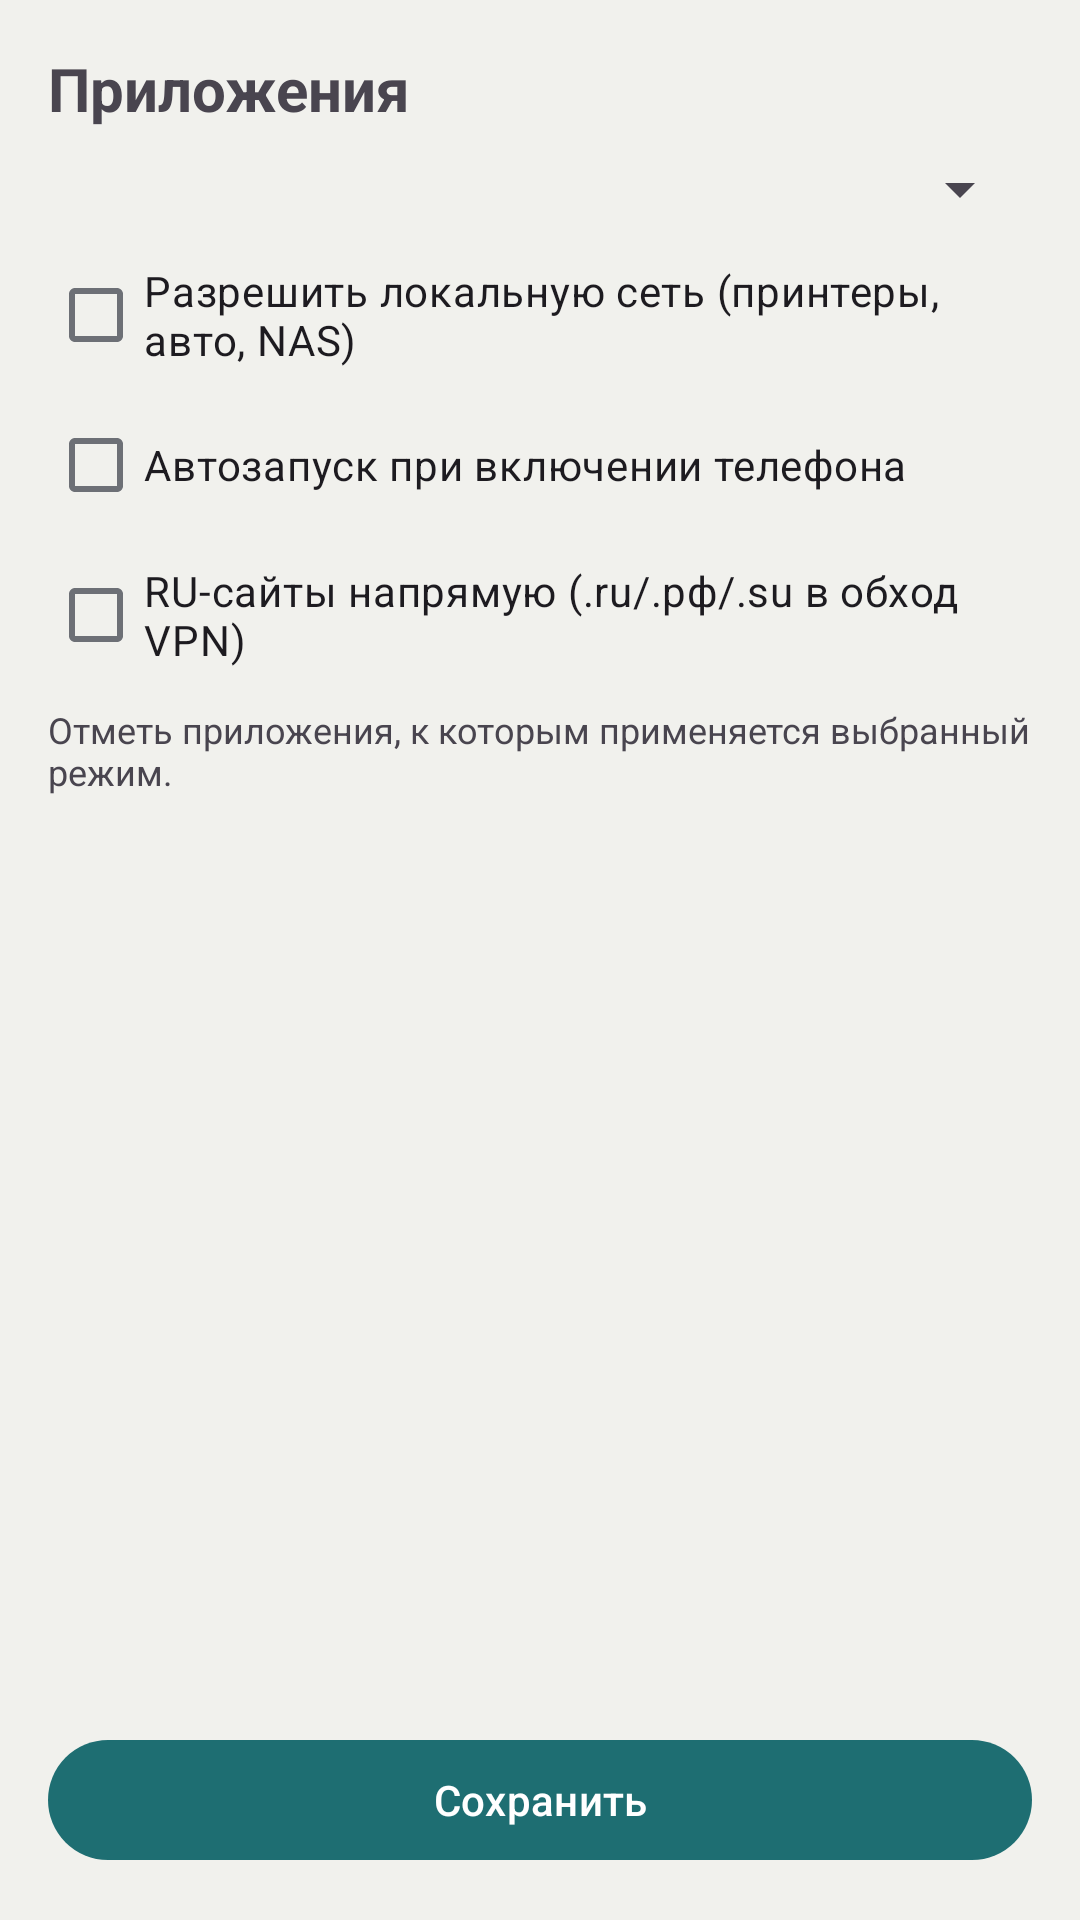

This screen was rendered from an Android layout file. Write that file and the resources it references.
<!-- AndroidManifest.xml: application theme Theme.Qartz -->
<!-- res/layout/activity_apps.xml -->
<?xml version="1.0" encoding="utf-8"?>
<LinearLayout xmlns:android="http://schemas.android.com/apk/res/android"
    android:layout_width="match_parent"
    android:layout_height="match_parent"
    android:orientation="vertical"
    android:padding="16dp">

    <TextView
        android:layout_width="wrap_content"
        android:layout_height="wrap_content"
        android:text="@string/apps_title"
        android:textSize="20sp"
        android:textStyle="bold"
        android:paddingBottom="8dp" />

    <Spinner
        android:id="@+id/modeSpinner"
        android:layout_width="match_parent"
        android:layout_height="wrap_content" />

    <CheckBox
        android:id="@+id/allowLan"
        android:layout_width="match_parent"
        android:layout_height="wrap_content"
        android:layout_marginTop="6dp"
        android:text="@string/allow_lan" />

    <CheckBox
        android:id="@+id/autoStart"
        android:layout_width="match_parent"
        android:layout_height="wrap_content"
        android:layout_marginTop="2dp"
        android:text="@string/auto_start" />

    <CheckBox
        android:id="@+id/ruDirect"
        android:layout_width="match_parent"
        android:layout_height="wrap_content"
        android:layout_marginTop="2dp"
        android:text="@string/ru_direct" />

    <TextView
        android:id="@+id/appsHint"
        android:layout_width="match_parent"
        android:layout_height="wrap_content"
        android:text="@string/apps_hint"
        android:textSize="12sp"
        android:paddingTop="6dp"
        android:paddingBottom="6dp" />

    <ListView
        android:id="@+id/appList"
        android:layout_width="match_parent"
        android:layout_height="0dp"
        android:layout_weight="1" />

    <com.google.android.material.button.MaterialButton
        android:id="@+id/saveApps"
        android:layout_width="match_parent"
        android:layout_height="wrap_content"
        android:layout_marginTop="10dp"
        android:text="@string/save" />

</LinearLayout>
<!-- resources referenced by this layout -->
<resources>
  <string name="allow_lan">Разрешить локальную сеть (принтеры, авто, NAS)</string>
  <string name="apps_hint">Отметь приложения, к которым применяется выбранный режим.</string>
  <string name="apps_title">Приложения</string>
  <string name="auto_start">Автозапуск при включении телефона</string>
  <string name="ru_direct">RU-сайты напрямую (.ru/.рф/.su в обход VPN)</string>
  <string name="save">Сохранить</string>
  <style name="Theme.Qartz" parent="Theme.Material3.Light.NoActionBar">
          <item name="colorPrimary">@color/qartz_accent</item>
          <item name="colorOnPrimary">@color/qartz_on_accent</item>
          <item name="colorPrimaryContainer">@color/qartz_accent_soft</item>
          <item name="colorOnPrimaryContainer">@color/qartz_accent_ink</item>
  
          <item name="android:colorBackground">@color/qartz_bg</item>
          <item name="colorSurface">@color/qartz_surface</item>
          <item name="colorSurfaceVariant">@color/qartz_bg</item>
          <item name="colorOnSurface">@color/qartz_ink</item>
          <item name="colorOnSurfaceVariant">@color/qartz_muted</item>
          <item name="colorOutline">@color/qartz_line</item>
  
          <item name="android:windowBackground">@color/qartz_bg</item>
          <item name="android:statusBarColor">@color/qartz_bg</item>
          <item name="android:navigationBarColor">@color/qartz_bg</item>
          <item name="android:windowLightStatusBar">true</item>
          <item name="android:windowLightNavigationBar" tools:targetApi="27">true</item>
      </style>
  <color name="qartz_accent">#1E6E72</color>
  <color name="qartz_on_accent">#FFFFFF</color>
  <color name="qartz_accent_soft">#E4EFEE</color>
  <color name="qartz_accent_ink">#0F4B4E</color>
  <color name="qartz_bg">#F1F1ED</color>
  <color name="qartz_surface">#FFFFFF</color>
  <color name="qartz_ink">#18191B</color>
  <color name="qartz_muted">#6D7076</color>
  <color name="qartz_line">#E3E2DC</color>
</resources>
